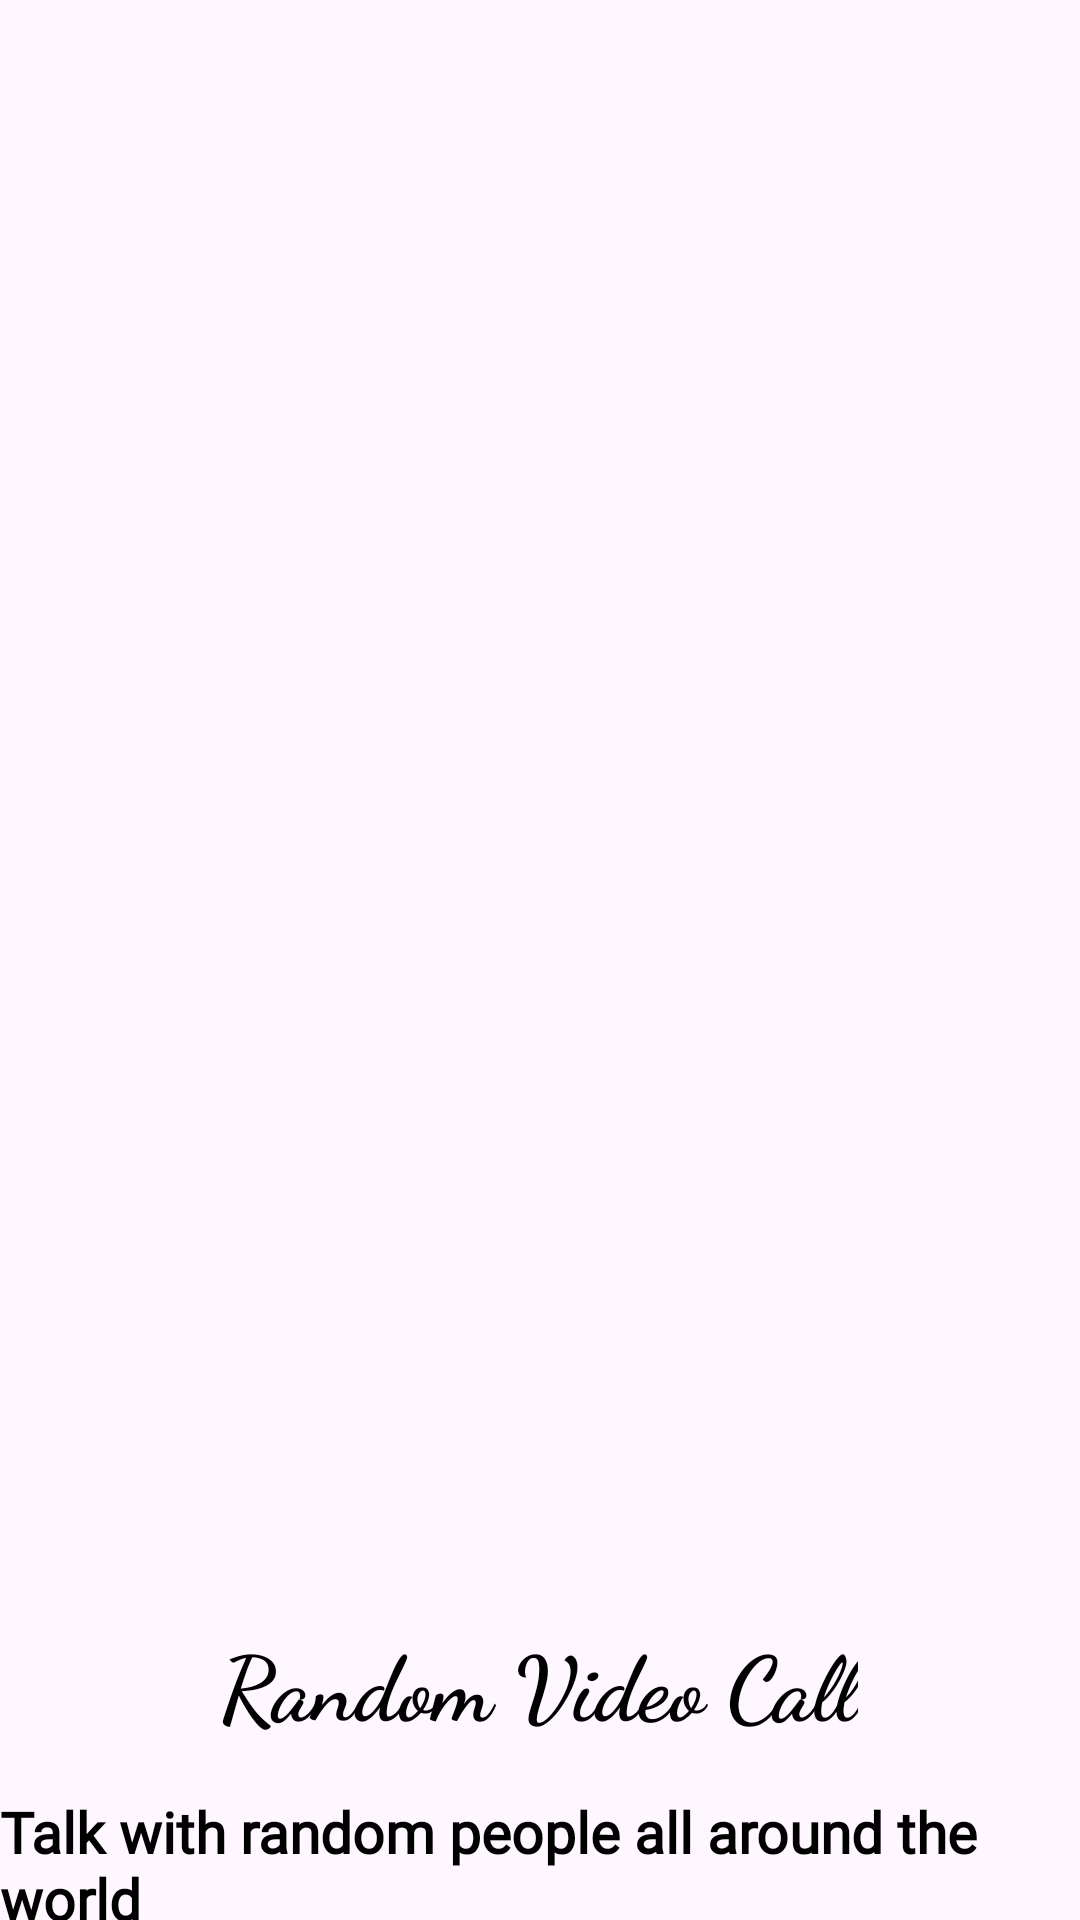

Android layout source for this screen:
<!-- AndroidManifest.xml: application theme Theme.StrangerMeet -->
<!-- res/layout/activity_wel_come.xml -->
<?xml version="1.0" encoding="utf-8"?>
<androidx.constraintlayout.widget.ConstraintLayout xmlns:android="http://schemas.android.com/apk/res/android"
    xmlns:app="http://schemas.android.com/apk/res-auto"
    xmlns:tools="http://schemas.android.com/tools"
    android:layout_width="match_parent"
    android:layout_height="match_parent"
    tools:context=".activities.WelComeActivity">

    <ImageView
        android:id="@+id/imageView2"
        android:layout_width="wrap_content"
        android:layout_height="wrap_content"
        android:scaleType="centerCrop"
        app:layout_constraintStart_toStartOf="parent"
        app:layout_constraintTop_toTopOf="parent"
        app:srcCompat="@drawable/hu" />

    <TextView
        android:id="@+id/textView2"
        android:layout_width="wrap_content"
        android:layout_height="wrap_content"
        android:layout_marginTop="540dp"
        android:text="Random Video Call"
        android:textColor="@color/black"
        android:textSize="30dp"
        android:textStyle="bold"
        app:fontFamily="cursive"
        app:layout_constraintEnd_toEndOf="parent"
        app:layout_constraintHorizontal_bias="0.497"
        app:layout_constraintStart_toStartOf="parent"
        app:layout_constraintTop_toTopOf="@+id/imageView2" />

    <TextView
        android:id="@+id/textView3"
        android:layout_width="wrap_content"
        android:layout_height="wrap_content"
        android:layout_marginTop="16dp"
        android:fontFamily="@font/roboto"
        android:text="Talk with random people all around the world"
        android:textColor="@color/black"
        android:textSize="19dp"
        android:textStyle="bold"
        app:fontFamily="@font/roboto"
        app:layout_constraintEnd_toEndOf="parent"
        app:layout_constraintStart_toStartOf="parent"
        app:layout_constraintTop_toBottomOf="@+id/textView2" />

    <Button
        android:id="@+id/getStarted"
        android:layout_width="wrap_content"
        android:layout_height="wrap_content"
        android:layout_marginTop="36dp"
        android:text="   Get Started   "
        android:textSize="20dp"
        app:cornerRadius="15dp"
        app:layout_constraintEnd_toEndOf="parent"
        app:layout_constraintHorizontal_bias="0.498"
        app:layout_constraintStart_toStartOf="parent"
        app:layout_constraintTop_toBottomOf="@+id/textView3" />
</androidx.constraintlayout.widget.ConstraintLayout>
<!-- resources referenced by this layout -->
<resources>
  <style name="Theme.StrangerMeet" parent="Base.Theme.StrangerMeet" />
  <style name="Base.Theme.StrangerMeet" parent="Theme.Material3.DayNight.NoActionBar">
          
          
          <item name="android:windowFullscreen">true</item>
      </style>
  <!-- not gathered from this repository: default colours our renderer supplied (Android Studio template values) -->
  <color name="black">#FF000000</color>
</resources>
